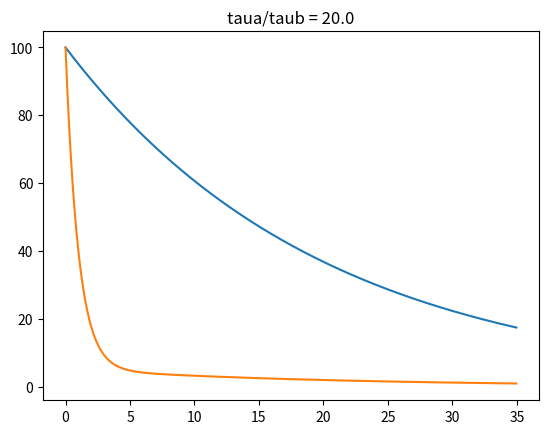
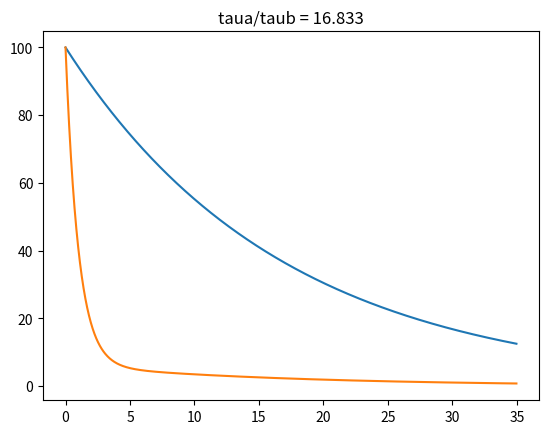
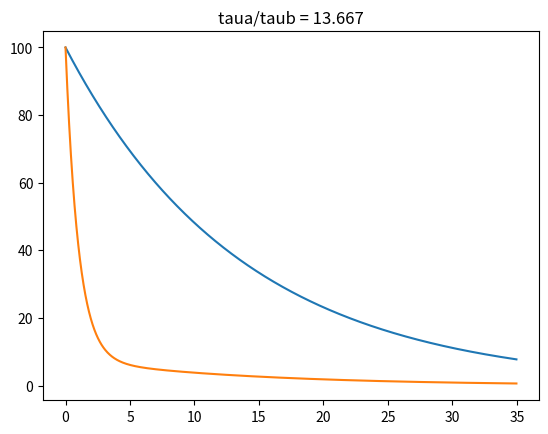
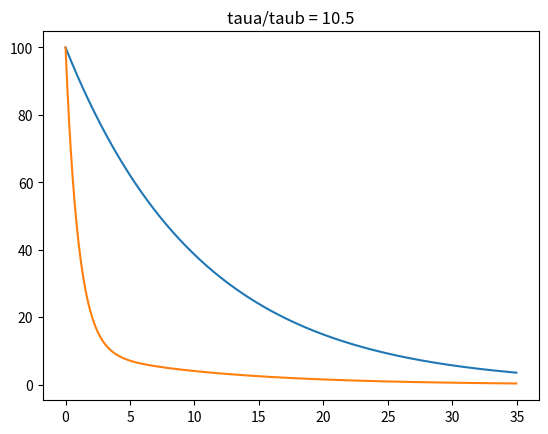
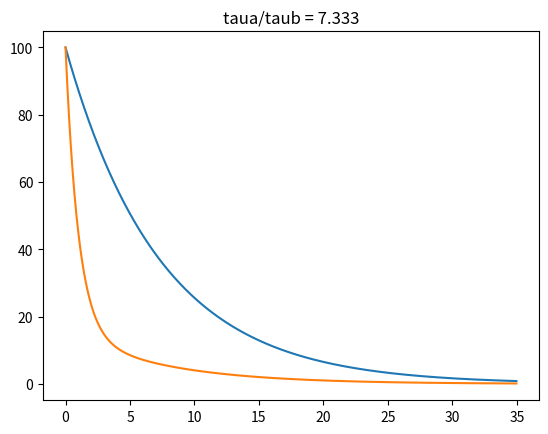
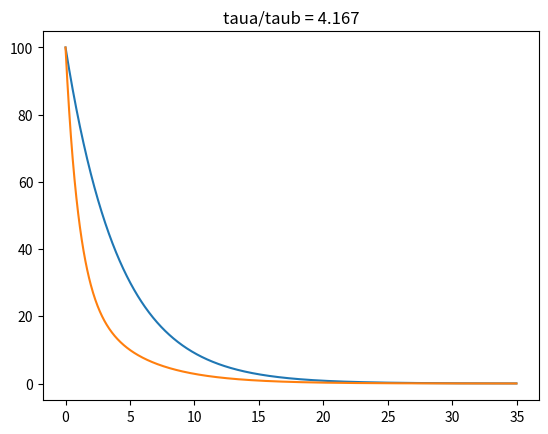
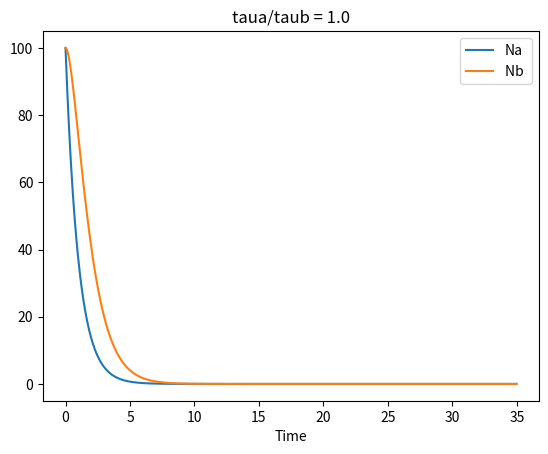
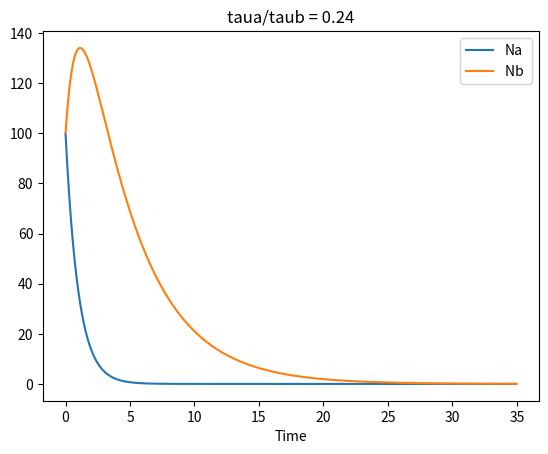
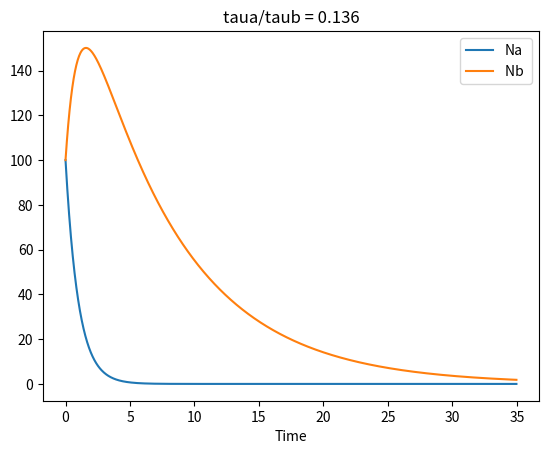
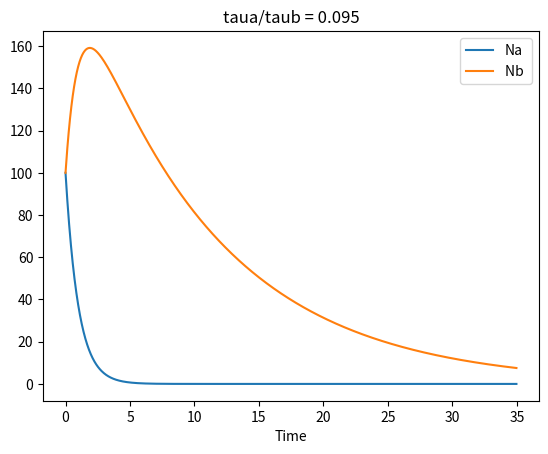
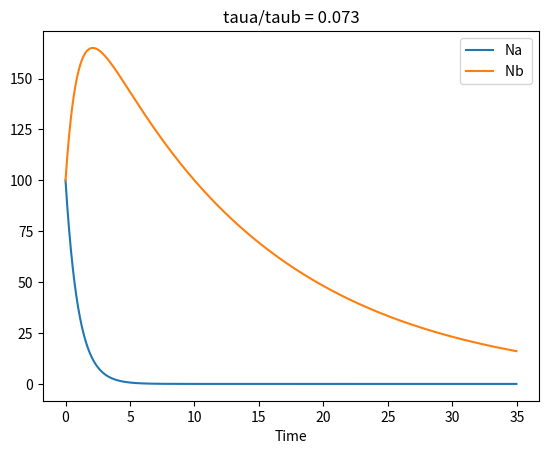
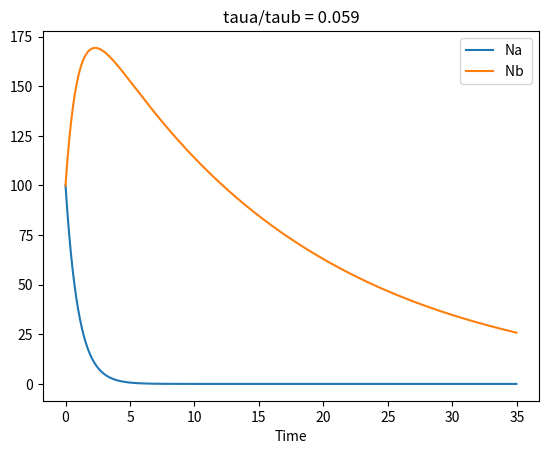
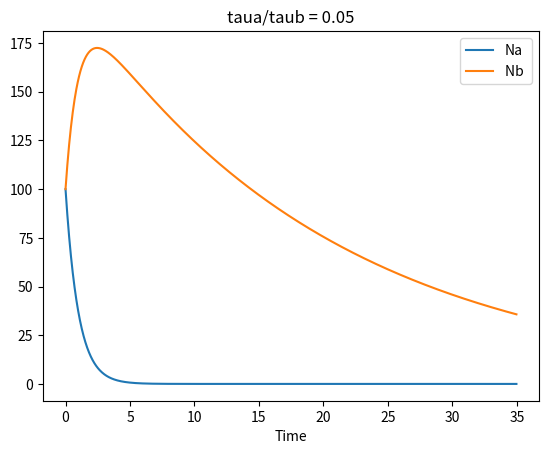

Here is the Python script that generated these plots, in order:
# -*- coding: utf-8 -*-
"""
Created on Mon Mar 23 15:15:22 2020

@author: jakri
"""

'''
Jake Richter HW 6 - P2
Radioactive decay 


'''
import numpy as np 
from numpy import sqrt, sin, cos
import matplotlib.pyplot as plt


def F2(r,t,taua,taub):
    r = np.array(r)
    
    Na = r[0]
    Nb = r[1]
    
    
    f1 = -Na/taua
    f2 = -f1 - Nb/taub
    
    
    return np.array([f1,f2])


def Numerical_DE(fs,t0,tf,N,x0,y0,taua,taub):
    
    
    h = (tf-t0)/N                               # creating the step size h
    half = .5 
    sixth = 1/6          

    time = np.arange(t0,tf,h)                   # creating the time steps
    r = np.empty((len(time),2),dtype = float)   # intializing x, y 
    
    r[0][0] = x0
    r[0][1] = y0
    # r[0][2] = v0*cos(theta0*pi/180)
    # r[0][3] = v0*sin(theta0*pi/180)
    
    for c,t in enumerate(time):                 # to animate - go through this for loop to get the updated pos/velocity 
                                                                                            
        if c == N-1:
            break 
        else :
            k1 = h*fs(r[c,:],t,taua,taub)
            k2 = h*fs(r[c,:] + half*k1, t + half*h, taua, taub)
            k3 = h*fs(r[c,:] + half*k2, t + half*h, taua, taub)
            k4 = h*fs(r[c,:] + k3, t + h, taua, taub)
            r[c+1,:] = r[c,:] + sixth*(k1 + 2*k2 + 2*k3 + k4)

    
    
    xl = r[:,0]
    yl = r[:,1]
    
    
    '''
    plt.figure()

    plt.plot(xl,yl)
    plt.xlim(0,250)
    plt.ylim(0,100)

    plt.show()
    '''
    return time,xl, yl
# Creating the proper intial tau values 
    
tauas = np.linspace(1,20,7)
taubs = np.linspace(1,20,7)

# Initial Conditions 
na0 = 100
nb0 = 100

# Number of iteration points per tau values
Npoints = 1000
# time conditions
t0 = 0.0 
tf = 35 # idk the unit on this 



# Iterating through the taus to teest their interatic

for i in range(1,len(tauas)):
    plt.figure()
    times, Na, Nb = Numerical_DE(F2,t0,tf,Npoints,na0,nb0,tauas[-i],taubs[0])
    plt.title('taua/taub = ' + str(np.around(tauas[-i]/taubs[0],3)))
    plt.plot(times, Na, label = 'Na')
    plt.plot(times,Nb, label = 'Nb ')
plt.show()
    

for tb in taubs:
    plt.figure()
    times, Na, Nb = Numerical_DE(F2,t0,tf,Npoints,na0,nb0,tauas[0],tb)
    plt.title('taua/taub = ' + str(np.around(tauas[0]/tb,3)))
    plt.plot(times, Na, label = 'Na')
    plt.plot(times,Nb, label = 'Nb ')


    plt.xlabel('Time')
    plt.legend()
plt.show()

'''
# Attempting to animate - from matplotlib documentation \
from matplotlib.animation import FuncAnimation

fig, ax = plt.subplots()
xdata, ydata = [], []
xd2, yd2 = [],[]
ln, = plt.plot([], [], 'ro')
ln2, = plt.plot([],[])

def init():
    ax.set_xlim(0, 35)
    ax.set_ylim(-1, 200)
    return ln,ln2

def update(frame):
    
    
    xdata.append(frame)
    ydata.append(
    ln.set_data(xdata, ydata)
    return ln,

ani = FuncAnimation(fig, update, frames=np.linspace(0, 2*np.pi, 128),
                    init_func=init, blit=True)
plt.show()
        
'''
        
